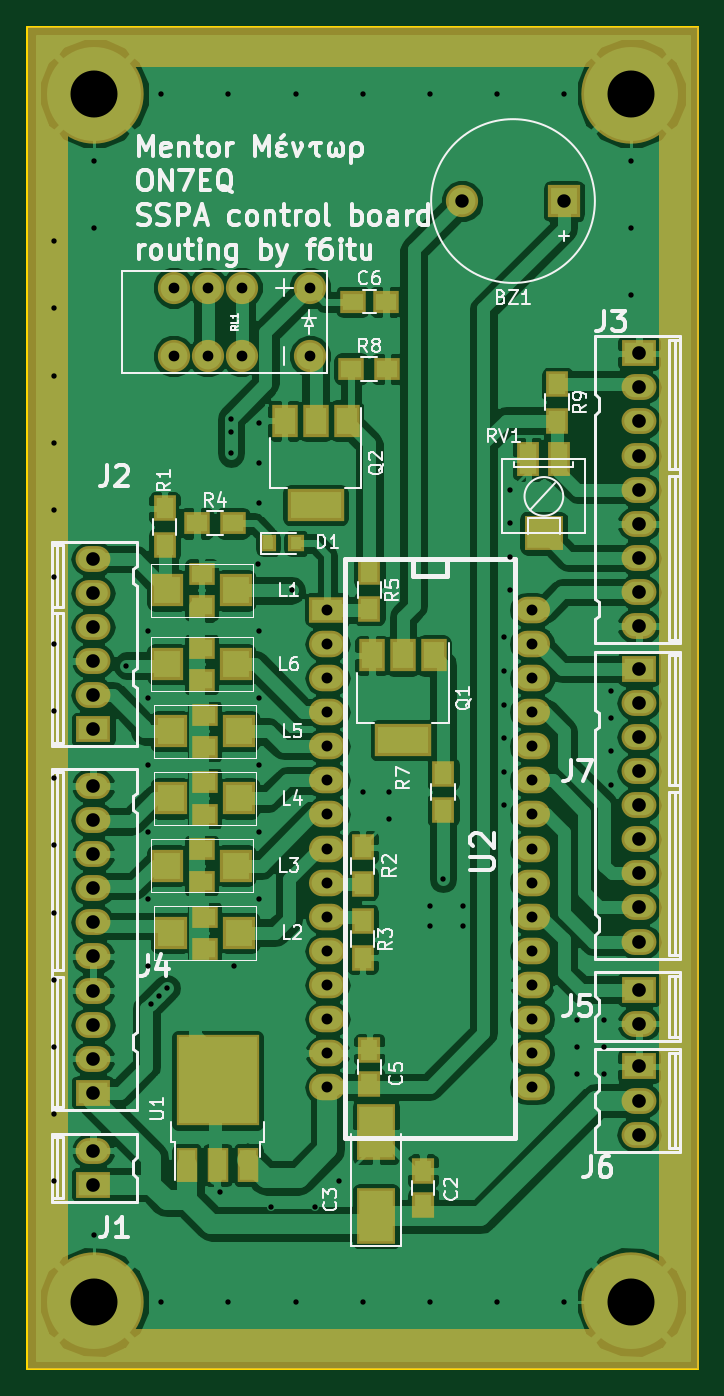
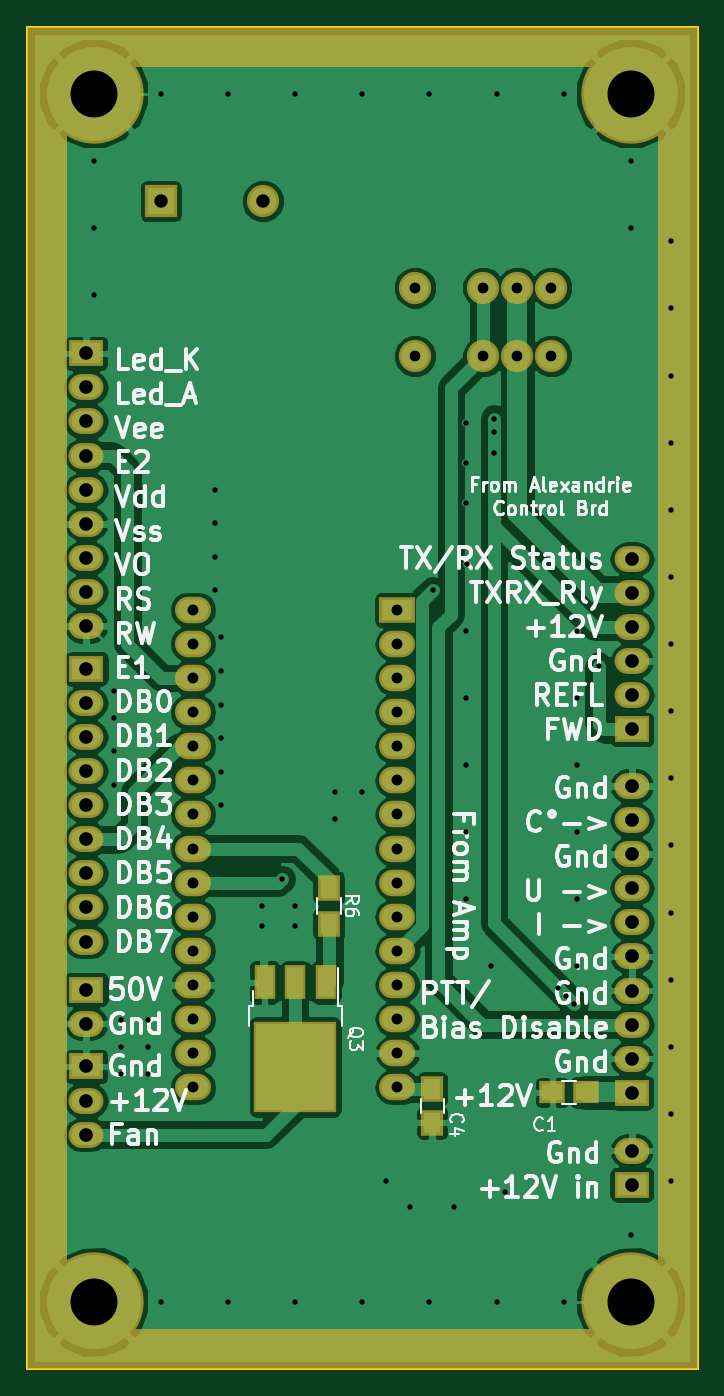
Circuit board: 8 layer files. Board 50.0 x 100.0 mm.
- bottom_copper: Mentor-B.Cu.gbl (98974 bytes)
- bottom_mask: Mentor-B.Mask.gbs (4621 bytes)
- bottom_silk: Mentor-B.SilkS.gbo (52864 bytes)
- outline: Mentor-Edge.Cuts.gm1 (493 bytes)
- top_copper: Mentor-F.Cu.gtl (161557 bytes)
- top_mask: Mentor-F.Mask.gts (6319 bytes)
- top_silk: Mentor-F.SilkS.gto (44158 bytes)
- drill: Mentor.drl (2955 bytes)

=== bottom_copper: Mentor-B.Cu.gbl (98974 bytes, source omitted) ===
=== bottom_mask: Mentor-B.Mask.gbs ===
G04 #@! TF.FileFunction,Soldermask,Bot*
%FSLAX46Y46*%
G04 Gerber Fmt 4.6, Leading zero omitted, Abs format (unit mm)*
G04 Created by KiCad (PCBNEW 4.0.7) date 12/30/17 16:03:52*
%MOMM*%
%LPD*%
G01*
G04 APERTURE LIST*
%ADD10C,0.100000*%
%ADD11R,2.597100X1.924000*%
%ADD12O,2.597100X1.924000*%
%ADD13C,2.400000*%
%ADD14R,2.686000X1.974800*%
%ADD15O,2.686000X1.974800*%
%ADD16R,1.900000X1.650000*%
%ADD17R,1.650000X1.900000*%
%ADD18R,1.700000X1.900000*%
%ADD19C,7.400000*%
%ADD20R,1.600000X2.600000*%
%ADD21R,6.200000X6.800000*%
%ADD22R,2.400000X2.400000*%
%ADD23C,0.254000*%
G04 APERTURE END LIST*
D10*
D11*
X164923800Y-121270000D03*
D12*
X164923800Y-118730000D03*
D13*
X181080000Y-54460000D03*
X181080000Y-59540000D03*
X176000000Y-54460000D03*
X176000000Y-59540000D03*
X173460000Y-54460000D03*
X170920000Y-54460000D03*
X170920000Y-59540000D03*
X173460000Y-59540000D03*
D14*
X182380000Y-78450000D03*
D15*
X182380000Y-80990000D03*
X182380000Y-83530000D03*
X182380000Y-86070000D03*
X182380000Y-88610000D03*
X182380000Y-91150000D03*
X182380000Y-93690000D03*
X182380000Y-96230000D03*
X182380000Y-98770000D03*
X182380000Y-101310000D03*
X182380000Y-103850000D03*
X182380000Y-106390000D03*
X182380000Y-108930000D03*
X182380000Y-111470000D03*
X182380000Y-114010000D03*
X197620000Y-114010000D03*
X197620000Y-111470000D03*
X197620000Y-108930000D03*
X197620000Y-106390000D03*
X197620000Y-103850000D03*
X197620000Y-101310000D03*
X197620000Y-98770000D03*
X197620000Y-96230000D03*
X197620000Y-93690000D03*
X197620000Y-91150000D03*
X197620000Y-88610000D03*
X197620000Y-86070000D03*
X197620000Y-83530000D03*
X197620000Y-80990000D03*
X197620000Y-78450000D03*
D12*
X205576200Y-77120000D03*
X205576200Y-74580000D03*
X205576200Y-69500000D03*
X205576200Y-66960000D03*
X205576200Y-64420000D03*
X205576200Y-79660000D03*
X205576200Y-72040000D03*
D11*
X205576200Y-59340000D03*
D12*
X205576200Y-61880000D03*
D16*
X168350000Y-114400000D03*
X170850000Y-114400000D03*
D17*
X179800000Y-114150000D03*
X179800000Y-116650000D03*
D12*
X164923800Y-79730000D03*
X164923800Y-82270000D03*
X164923800Y-74650000D03*
X164923800Y-77190000D03*
D11*
X164923800Y-87350000D03*
D12*
X164923800Y-84810000D03*
X164923800Y-94110000D03*
X164923800Y-96650000D03*
X164923800Y-99190000D03*
X164923800Y-104270000D03*
X164923800Y-106810000D03*
X164923800Y-109350000D03*
X164923800Y-91570000D03*
X164923800Y-101730000D03*
D11*
X164923800Y-114430000D03*
D12*
X164923800Y-111890000D03*
D11*
X205576200Y-106730000D03*
D12*
X205576200Y-109270000D03*
X205576200Y-117540000D03*
D11*
X205576200Y-112460000D03*
D12*
X205576200Y-115000000D03*
X205576200Y-100620000D03*
X205576200Y-98080000D03*
X205576200Y-93000000D03*
X205576200Y-90460000D03*
X205576200Y-87920000D03*
X205576200Y-103160000D03*
X205576200Y-95540000D03*
D11*
X205576200Y-82840000D03*
D12*
X205576200Y-85380000D03*
D18*
X187500000Y-99150000D03*
X187500000Y-101850000D03*
D19*
X165000000Y-40000000D03*
X205000000Y-40000000D03*
X165000000Y-130000000D03*
X205000000Y-130000000D03*
D20*
X187720000Y-106200000D03*
X190000000Y-106200000D03*
X192280000Y-106200000D03*
D21*
X190000000Y-112500000D03*
D22*
X200000000Y-48000000D03*
D13*
X192400000Y-48000000D03*
D23*
G36*
X209873000Y-134873000D02*
X160127000Y-134873000D01*
X160127000Y-38000000D01*
X162873000Y-38000000D01*
X162873000Y-132000000D01*
X162883006Y-132049410D01*
X162911447Y-132091035D01*
X162953841Y-132118315D01*
X163000000Y-132127000D01*
X207000000Y-132127000D01*
X207049410Y-132116994D01*
X207091035Y-132088553D01*
X207118315Y-132046159D01*
X207127000Y-132000000D01*
X207127000Y-38000000D01*
X207116994Y-37950590D01*
X207088553Y-37908965D01*
X207046159Y-37881685D01*
X207000000Y-37873000D01*
X163000000Y-37873000D01*
X162950590Y-37883006D01*
X162908965Y-37911447D01*
X162881685Y-37953841D01*
X162873000Y-38000000D01*
X160127000Y-38000000D01*
X160127000Y-35127000D01*
X209873000Y-35127000D01*
X209873000Y-134873000D01*
X209873000Y-134873000D01*
G37*
X209873000Y-134873000D02*
X160127000Y-134873000D01*
X160127000Y-38000000D01*
X162873000Y-38000000D01*
X162873000Y-132000000D01*
X162883006Y-132049410D01*
X162911447Y-132091035D01*
X162953841Y-132118315D01*
X163000000Y-132127000D01*
X207000000Y-132127000D01*
X207049410Y-132116994D01*
X207091035Y-132088553D01*
X207118315Y-132046159D01*
X207127000Y-132000000D01*
X207127000Y-38000000D01*
X207116994Y-37950590D01*
X207088553Y-37908965D01*
X207046159Y-37881685D01*
X207000000Y-37873000D01*
X163000000Y-37873000D01*
X162950590Y-37883006D01*
X162908965Y-37911447D01*
X162881685Y-37953841D01*
X162873000Y-38000000D01*
X160127000Y-38000000D01*
X160127000Y-35127000D01*
X209873000Y-35127000D01*
X209873000Y-134873000D01*
M02*

=== bottom_silk: Mentor-B.SilkS.gbo (52864 bytes, source omitted) ===
=== outline: Mentor-Edge.Cuts.gm1 ===
G04 #@! TF.FileFunction,Profile,NP*
%FSLAX46Y46*%
G04 Gerber Fmt 4.6, Leading zero omitted, Abs format (unit mm)*
G04 Created by KiCad (PCBNEW 4.0.7) date 12/30/17 16:03:52*
%MOMM*%
%LPD*%
G01*
G04 APERTURE LIST*
%ADD10C,0.100000*%
%ADD11C,0.150000*%
G04 APERTURE END LIST*
D10*
D11*
X160000000Y-135000000D02*
X160000000Y-35000000D01*
X210000000Y-35000000D02*
X210000000Y-135000000D01*
X160000000Y-35000000D02*
X210000000Y-35000000D01*
X160000000Y-135000000D02*
X210000000Y-135000000D01*
M02*

=== top_copper: Mentor-F.Cu.gtl (161557 bytes, source omitted) ===
=== top_mask: Mentor-F.Mask.gts ===
G04 #@! TF.FileFunction,Soldermask,Top*
%FSLAX46Y46*%
G04 Gerber Fmt 4.6, Leading zero omitted, Abs format (unit mm)*
G04 Created by KiCad (PCBNEW 4.0.7) date 12/30/17 16:03:52*
%MOMM*%
%LPD*%
G01*
G04 APERTURE LIST*
%ADD10C,0.100000*%
%ADD11R,2.597100X1.924000*%
%ADD12O,2.597100X1.924000*%
%ADD13R,2.400000X2.400000*%
%ADD14R,1.900000X1.700000*%
%ADD15C,2.400000*%
%ADD16R,2.686000X1.974800*%
%ADD17O,2.686000X1.974800*%
%ADD18R,2.900000X4.150000*%
%ADD19R,1.650000X1.900000*%
%ADD20R,1.900000X1.650000*%
%ADD21R,1.200000X1.300000*%
%ADD22R,4.200000X2.400000*%
%ADD23R,1.900000X2.400000*%
%ADD24R,1.700000X1.900000*%
%ADD25R,2.900000X2.600000*%
%ADD26R,1.700000X2.600000*%
%ADD27C,7.400000*%
%ADD28R,1.600000X2.600000*%
%ADD29R,6.200000X6.800000*%
%ADD30C,0.254000*%
G04 APERTURE END LIST*
D10*
D11*
X164923800Y-121270000D03*
D12*
X164923800Y-118730000D03*
D13*
X170710000Y-87500000D03*
X175790000Y-87500000D03*
D14*
X173250000Y-86300000D03*
X173250000Y-88700000D03*
D15*
X181080000Y-54460000D03*
X181080000Y-59540000D03*
X176000000Y-54460000D03*
X176000000Y-59540000D03*
X173460000Y-54460000D03*
X170920000Y-54460000D03*
X170920000Y-59540000D03*
X173460000Y-59540000D03*
D16*
X182380000Y-78450000D03*
D17*
X182380000Y-80990000D03*
X182380000Y-83530000D03*
X182380000Y-86070000D03*
X182380000Y-88610000D03*
X182380000Y-91150000D03*
X182380000Y-93690000D03*
X182380000Y-96230000D03*
X182380000Y-98770000D03*
X182380000Y-101310000D03*
X182380000Y-103850000D03*
X182380000Y-106390000D03*
X182380000Y-108930000D03*
X182380000Y-111470000D03*
X182380000Y-114010000D03*
X197620000Y-114010000D03*
X197620000Y-111470000D03*
X197620000Y-108930000D03*
X197620000Y-106390000D03*
X197620000Y-103850000D03*
X197620000Y-101310000D03*
X197620000Y-98770000D03*
X197620000Y-96230000D03*
X197620000Y-93690000D03*
X197620000Y-91150000D03*
X197620000Y-88610000D03*
X197620000Y-86070000D03*
X197620000Y-83530000D03*
X197620000Y-80990000D03*
X197620000Y-78450000D03*
D12*
X205576200Y-77120000D03*
X205576200Y-74580000D03*
X205576200Y-69500000D03*
X205576200Y-66960000D03*
X205576200Y-64420000D03*
X205576200Y-79660000D03*
X205576200Y-72040000D03*
D11*
X205576200Y-59340000D03*
D12*
X205576200Y-61880000D03*
D18*
X186000000Y-123625000D03*
X186000000Y-117375000D03*
D19*
X189500000Y-122750000D03*
X189500000Y-120250000D03*
X185500000Y-113750000D03*
X185500000Y-111250000D03*
D20*
X184250000Y-55500000D03*
X186750000Y-55500000D03*
D21*
X177950000Y-73500000D03*
X180050000Y-73500000D03*
D12*
X164923800Y-79730000D03*
X164923800Y-82270000D03*
X164923800Y-74650000D03*
X164923800Y-77190000D03*
D11*
X164923800Y-87350000D03*
D12*
X164923800Y-84810000D03*
X164923800Y-94110000D03*
X164923800Y-96650000D03*
X164923800Y-99190000D03*
X164923800Y-104270000D03*
X164923800Y-106810000D03*
X164923800Y-109350000D03*
X164923800Y-91570000D03*
X164923800Y-101730000D03*
D11*
X164923800Y-114430000D03*
D12*
X164923800Y-111890000D03*
D11*
X205576200Y-106730000D03*
D12*
X205576200Y-109270000D03*
X205576200Y-117540000D03*
D11*
X205576200Y-112460000D03*
D12*
X205576200Y-115000000D03*
X205576200Y-100620000D03*
X205576200Y-98080000D03*
X205576200Y-93000000D03*
X205576200Y-90460000D03*
X205576200Y-87920000D03*
X205576200Y-103160000D03*
X205576200Y-95540000D03*
D11*
X205576200Y-82840000D03*
D12*
X205576200Y-85380000D03*
D22*
X181500000Y-70650000D03*
D23*
X181500000Y-64350000D03*
X179200000Y-64350000D03*
X183800000Y-64350000D03*
D24*
X170250000Y-73600000D03*
X170250000Y-70900000D03*
X185000000Y-98850000D03*
X185000000Y-96150000D03*
X185000000Y-101650000D03*
X185000000Y-104350000D03*
D14*
X172650000Y-72000000D03*
X175350000Y-72000000D03*
D24*
X185500000Y-75650000D03*
X185500000Y-78350000D03*
X191000000Y-90650000D03*
X191000000Y-93350000D03*
D14*
X184150000Y-60500000D03*
X186850000Y-60500000D03*
D24*
X199500000Y-61650000D03*
X199500000Y-64350000D03*
D25*
X198500000Y-72750000D03*
D26*
X197350000Y-67250000D03*
X199650000Y-67250000D03*
D22*
X188000000Y-88150000D03*
D23*
X188000000Y-81850000D03*
X185700000Y-81850000D03*
X190300000Y-81850000D03*
D27*
X165000000Y-40000000D03*
X205000000Y-40000000D03*
X165000000Y-130000000D03*
X205000000Y-130000000D03*
D13*
X170460000Y-77000000D03*
X175540000Y-77000000D03*
D14*
X173000000Y-75800000D03*
X173000000Y-78200000D03*
D13*
X170710000Y-102500000D03*
X175790000Y-102500000D03*
D14*
X173250000Y-101300000D03*
X173250000Y-103700000D03*
D13*
X170460000Y-97500000D03*
X175540000Y-97500000D03*
D14*
X173000000Y-96300000D03*
X173000000Y-98700000D03*
D13*
X170710000Y-92500000D03*
X175790000Y-92500000D03*
D14*
X173250000Y-91300000D03*
X173250000Y-93700000D03*
D13*
X170460000Y-82500000D03*
X175540000Y-82500000D03*
D14*
X173000000Y-81300000D03*
X173000000Y-83700000D03*
D28*
X171920000Y-119800000D03*
X174200000Y-119800000D03*
X176480000Y-119800000D03*
D29*
X174200000Y-113500000D03*
D13*
X200000000Y-48000000D03*
D15*
X192400000Y-48000000D03*
D30*
G36*
X209873000Y-134873000D02*
X160127000Y-134873000D01*
X160127000Y-38000000D01*
X162873000Y-38000000D01*
X162873000Y-132000000D01*
X162883006Y-132049410D01*
X162911447Y-132091035D01*
X162953841Y-132118315D01*
X163000000Y-132127000D01*
X207000000Y-132127000D01*
X207049410Y-132116994D01*
X207091035Y-132088553D01*
X207118315Y-132046159D01*
X207127000Y-132000000D01*
X207127000Y-38000000D01*
X207116994Y-37950590D01*
X207088553Y-37908965D01*
X207046159Y-37881685D01*
X207000000Y-37873000D01*
X163000000Y-37873000D01*
X162950590Y-37883006D01*
X162908965Y-37911447D01*
X162881685Y-37953841D01*
X162873000Y-38000000D01*
X160127000Y-38000000D01*
X160127000Y-35127000D01*
X209873000Y-35127000D01*
X209873000Y-134873000D01*
X209873000Y-134873000D01*
G37*
X209873000Y-134873000D02*
X160127000Y-134873000D01*
X160127000Y-38000000D01*
X162873000Y-38000000D01*
X162873000Y-132000000D01*
X162883006Y-132049410D01*
X162911447Y-132091035D01*
X162953841Y-132118315D01*
X163000000Y-132127000D01*
X207000000Y-132127000D01*
X207049410Y-132116994D01*
X207091035Y-132088553D01*
X207118315Y-132046159D01*
X207127000Y-132000000D01*
X207127000Y-38000000D01*
X207116994Y-37950590D01*
X207088553Y-37908965D01*
X207046159Y-37881685D01*
X207000000Y-37873000D01*
X163000000Y-37873000D01*
X162950590Y-37883006D01*
X162908965Y-37911447D01*
X162881685Y-37953841D01*
X162873000Y-38000000D01*
X160127000Y-38000000D01*
X160127000Y-35127000D01*
X209873000Y-35127000D01*
X209873000Y-134873000D01*
M02*

=== top_silk: Mentor-F.SilkS.gto (44158 bytes, source omitted) ===
=== drill: Mentor.drl ===
M48
;DRILL file {KiCad 4.0.7} date 12/30/17 16:04:06
;FORMAT={3:3/ absolute / metric / suppress leading zeros}
FMAT,2
METRIC,TZ
T1C0.400
T2C0.800
T3C0.813
T4C1.000
T5C1.016
T6C3.500
%
G90
G05
M71
T1
X162000Y-51000
X162000Y-56000
X162000Y-61000
X162000Y-66000
X162000Y-71000
X162000Y-76000
X162000Y-81000
X162000Y-86000
X162000Y-91000
X162000Y-96000
X162000Y-101000
X162000Y-106000
X162000Y-111000
X162000Y-116000
X162000Y-121000
X165000Y-45000
X165000Y-50000
X165000Y-125000
X165000Y-130000
X167400Y-82600
X169000Y-85000
X169000Y-90000
X169000Y-95000
X169000Y-100000
X169000Y-105000
X169010Y-80010
X169200Y-107800
X169800Y-107200
X170000Y-40000
X170000Y-130000
X170400Y-106600
X174400Y-121800
X175000Y-40000
X175000Y-130000
X175200Y-64200
X175200Y-65200
X175200Y-66800
X175400Y-105000
X177200Y-75000
X177250Y-85000
X177250Y-80000
X177250Y-90000
X177250Y-95000
X177250Y-100000
X177250Y-64500
X177250Y-67500
X177250Y-70500
X178194Y-122950
X179750Y-77000
X180000Y-40000
X180000Y-130000
X181472Y-122950
X183250Y-121000
X185000Y-40000
X185000Y-92000
X185000Y-130000
X187000Y-92000
X187000Y-94000
X190000Y-40000
X190000Y-100500
X190000Y-102000
X190000Y-130000
X191000Y-98500
X192500Y-100500
X192500Y-102000
X195000Y-40000
X195000Y-130000
X195500Y-80500
X195500Y-83000
X195500Y-85500
X195500Y-88000
X195500Y-90500
X195500Y-93000
X196000Y-69500
X196000Y-72000
X196000Y-74500
X196000Y-77000
X197620Y-88610
X200000Y-40000
X200000Y-130000
X201000Y-109000
X201000Y-111000
X201000Y-113000
X203000Y-109000
X203000Y-111000
X203000Y-113000
X203500Y-84500
X203500Y-86500
X203500Y-89000
X203500Y-91500
X205000Y-45000
X205000Y-50000
X205000Y-55000
T2
X170920Y-54460
X170920Y-59540
X173460Y-54460
X173460Y-59540
X176000Y-54460
X176000Y-59540
X181080Y-54460
X181080Y-59540
T3
X182380Y-78450
X182380Y-80990
X182380Y-83530
X182380Y-86070
X182380Y-88610
X182380Y-91150
X182380Y-93690
X182380Y-96230
X182380Y-98770
X182380Y-101310
X182380Y-103850
X182380Y-106390
X182380Y-108930
X182380Y-111470
X182380Y-114010
X197620Y-78450
X197620Y-80990
X197620Y-83530
X197620Y-86070
X197620Y-88610
X197620Y-91150
X197620Y-93690
X197620Y-96230
X197620Y-98770
X197620Y-101310
X197620Y-103850
X197620Y-106390
X197620Y-108930
X197620Y-111470
X197620Y-114010
T4
X192400Y-48000
X200000Y-48000
T5
X164924Y-74650
X164924Y-77190
X164924Y-79730
X164924Y-82270
X164924Y-84810
X164924Y-87350
X164924Y-91570
X164924Y-94110
X164924Y-96650
X164924Y-99190
X164924Y-101730
X164924Y-104270
X164924Y-106810
X164924Y-109350
X164924Y-111890
X164924Y-114430
X164924Y-118730
X164924Y-121270
X205576Y-59340
X205576Y-61880
X205576Y-64420
X205576Y-66960
X205576Y-69500
X205576Y-72040
X205576Y-74580
X205576Y-77120
X205576Y-79660
X205576Y-82840
X205576Y-85380
X205576Y-87920
X205576Y-90460
X205576Y-93000
X205576Y-95540
X205576Y-98080
X205576Y-100620
X205576Y-103160
X205576Y-106730
X205576Y-109270
X205576Y-112460
X205576Y-115000
X205576Y-117540
T6
X165000Y-40000
X165000Y-130000
X205000Y-40000
X205000Y-130000
T0
M30
